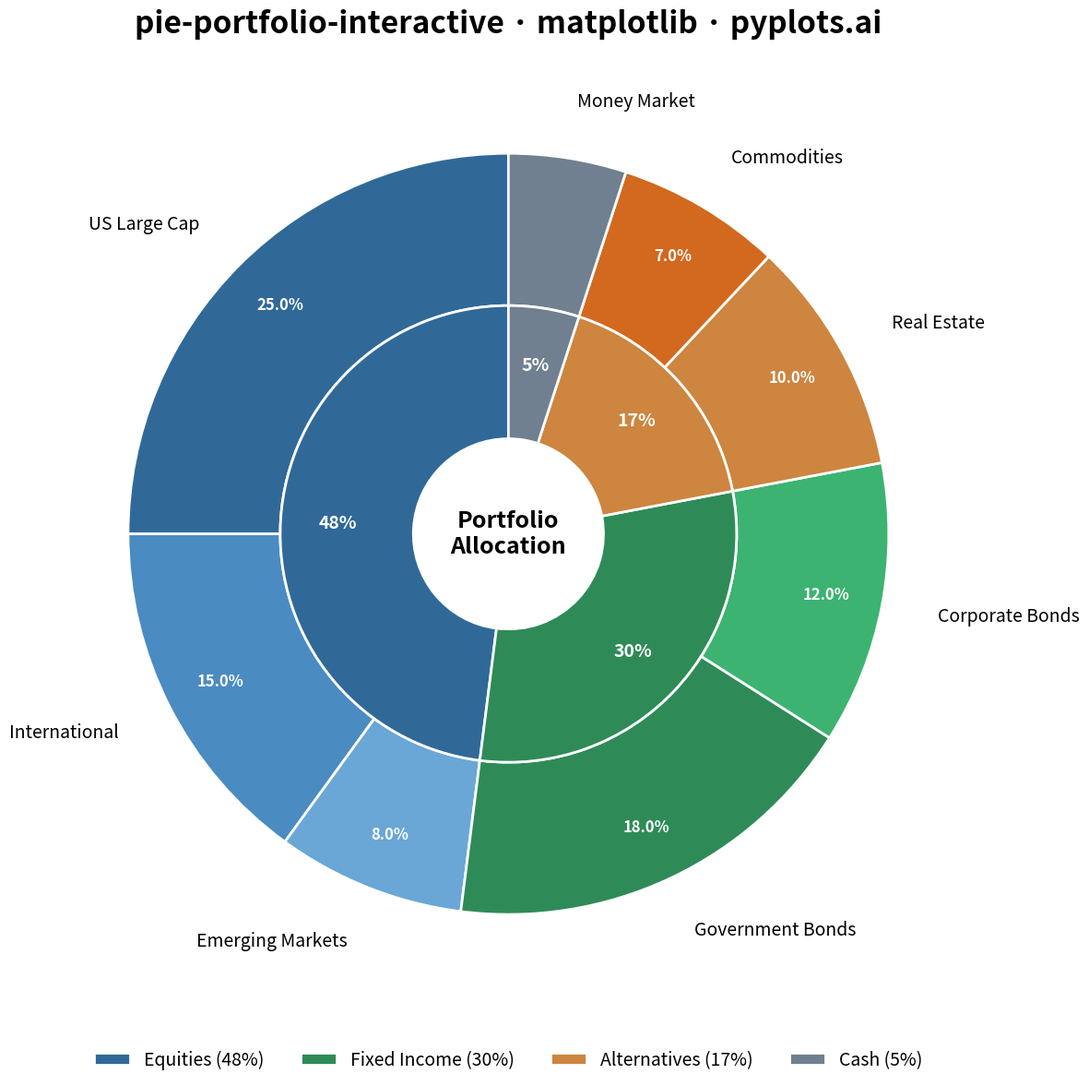

Write the Python code that produced this figure.
"""pyplots.ai
pie-portfolio-interactive: Interactive Portfolio Allocation Chart
Library: matplotlib | Python 3.13
Quality: pending | Created: 2025-01-20
"""

import matplotlib.pyplot as plt
import numpy as np


# Data - Portfolio allocation with asset classes
np.random.seed(42)

# Main asset categories with sub-holdings
categories = {
    "Equities": {"US Large Cap": 25.0, "International": 15.0, "Emerging Markets": 8.0},
    "Fixed Income": {"Government Bonds": 18.0, "Corporate Bonds": 12.0},
    "Alternatives": {"Real Estate": 10.0, "Commodities": 7.0},
    "Cash": {"Money Market": 5.0},
}

# Flatten for outer ring (individual holdings)
holdings = []
weights = []
category_colors = []
category_names = []

# Color scheme by asset class (colorblind-safe)
color_map = {
    "Equities": ["#306998", "#4A8BC2", "#6AA7D6"],  # Blues
    "Fixed Income": ["#2E8B57", "#3CB371"],  # Greens
    "Alternatives": ["#CD853F", "#D2691E"],  # Browns/oranges
    "Cash": ["#708090"],  # Gray
}

for category, assets in categories.items():
    for asset, weight in assets.items():
        holdings.append(asset)
        weights.append(weight)
        colors = color_map[category]
        idx = list(assets.keys()).index(asset)
        category_colors.append(colors[idx % len(colors)])
        category_names.append(category)

# Category totals for inner ring
category_totals = {cat: sum(assets.values()) for cat, assets in categories.items()}
cat_labels = list(category_totals.keys())
cat_weights = list(category_totals.values())
cat_colors = ["#306998", "#2E8B57", "#CD853F", "#708090"]

# Create plot
fig, ax = plt.subplots(figsize=(12, 12))

# Outer ring - individual holdings
outer_wedges, outer_texts, outer_autotexts = ax.pie(
    weights,
    labels=holdings,
    colors=category_colors,
    autopct=lambda pct: f"{pct:.1f}%" if pct > 5 else "",
    pctdistance=0.85,
    labeldistance=1.15,
    startangle=90,
    radius=1.0,
    wedgeprops={"linewidth": 2, "edgecolor": "white", "width": 0.4},
    textprops={"fontsize": 14},
)

# Style autopct text
for autotext in outer_autotexts:
    autotext.set_fontsize(12)
    autotext.set_fontweight("bold")
    autotext.set_color("white")

# Inner ring - asset categories
inner_wedges, inner_texts, inner_autotexts = ax.pie(
    cat_weights,
    labels=None,
    colors=cat_colors,
    autopct=lambda pct: f"{pct:.0f}%",
    pctdistance=0.75,
    startangle=90,
    radius=0.6,
    wedgeprops={"linewidth": 2, "edgecolor": "white", "width": 0.35},
    textprops={"fontsize": 16, "fontweight": "bold"},
)

# Style inner autopct text
for autotext in inner_autotexts:
    autotext.set_fontsize(14)
    autotext.set_fontweight("bold")
    autotext.set_color("white")

# Add center text
ax.text(0, 0, "Portfolio\nAllocation", ha="center", va="center", fontsize=18, fontweight="bold")

# Create legend for categories
legend_handles = [plt.Rectangle((0, 0), 1, 1, facecolor=color, edgecolor="white", linewidth=2) for color in cat_colors]
legend_labels = [f"{cat} ({weight:.0f}%)" for cat, weight in zip(cat_labels, cat_weights, strict=True)]
ax.legend(
    legend_handles, legend_labels, loc="lower center", bbox_to_anchor=(0.5, -0.08), ncol=4, fontsize=14, frameon=False
)

ax.set_title("pie-portfolio-interactive · matplotlib · pyplots.ai", fontsize=24, fontweight="bold", pad=20)

plt.tight_layout()
plt.savefig("plot.png", dpi=300, bbox_inches="tight")
